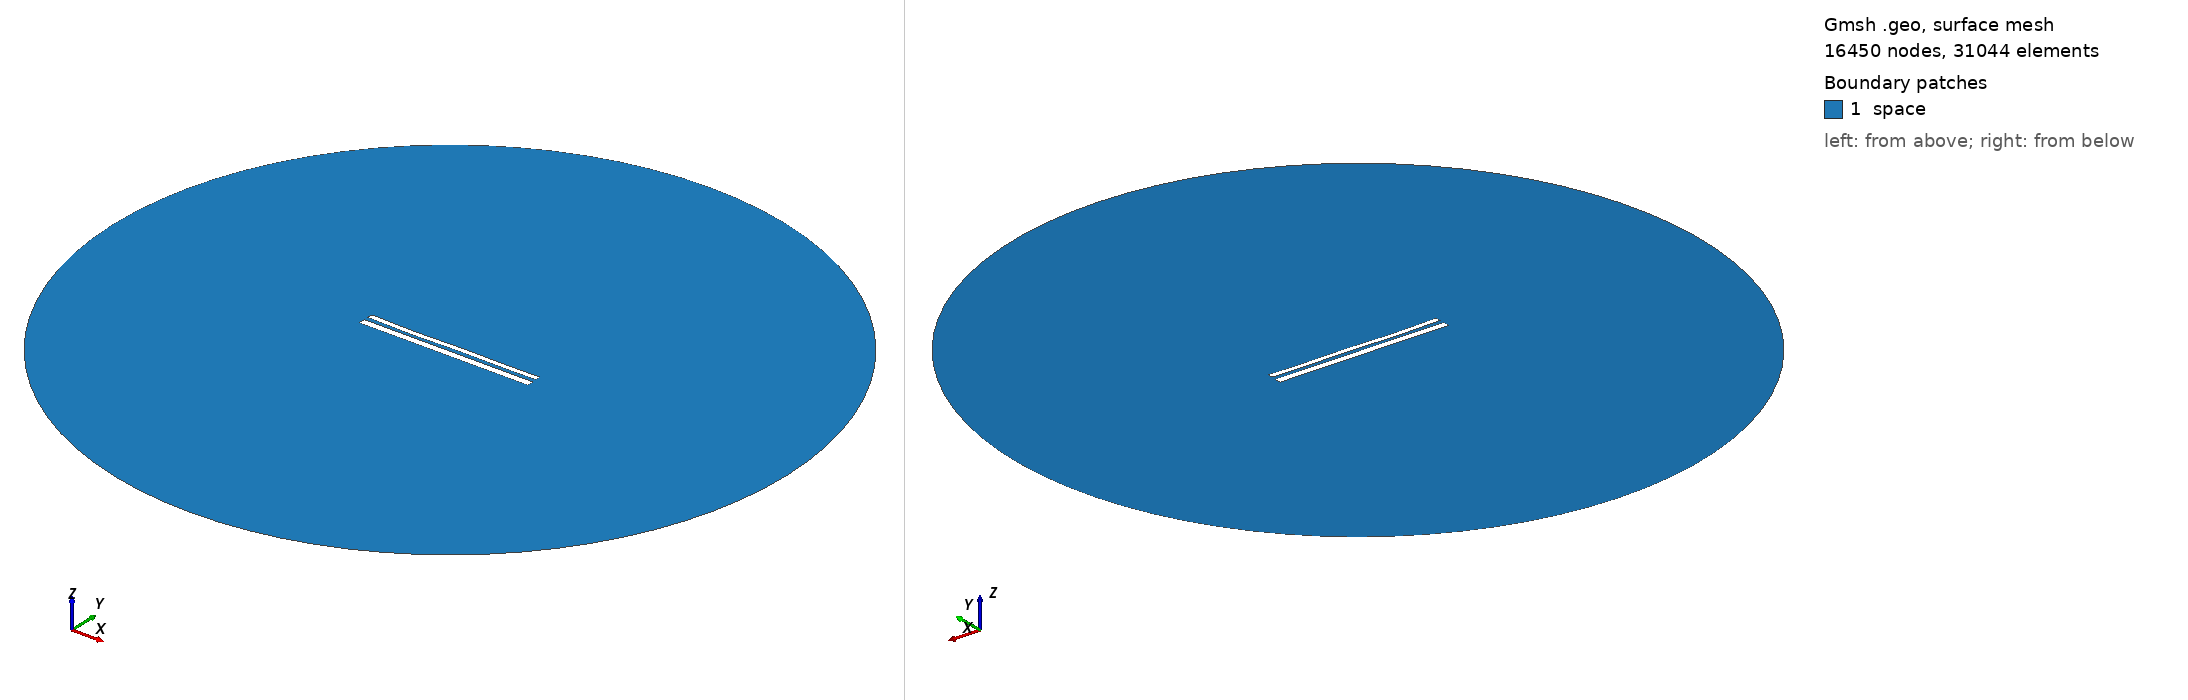

Gmsh geometry script, surface-meshed: 16450 nodes, 31044 surface elements. Boundary patches (legend numbers): 1 space. Left view from above one corner, right view from below the opposite corner. Legend entries are the model's physical surfaces. The drawing asked Gmsh for element sizes between 1% and 20% of the model's largest extent; the script's own settings can give other sizes.

=== 79.geo (drawn) ===
//---------------------------------------
// Geometry kernel
//---------------------------------------

SetFactory("OpenCASCADE");



//---------------------------------------
// Parameters of the geometry
//---------------------------------------

// Overetch of the upper plate
overetch = 0.38888888888888884;

// Distance between the plates
distance = 2.388888888888889;

// Discretization over the x axis (for the deformation)
nx = 50; 

// Length of the plate
L = 100 - overetch; 

// Number of modes
n = 4; 

// 1st mode coefficient
coeff(1) = -0.15;
beta(1) = 0.596864 * 3.1415926535 / L;

// 2nd mode coefficient
coeff(2) = -0.15;
beta(2) = 1.49418 * 3.1415926535 / L;

// 3rd mode coefficient
coeff(3) = -0.15;
beta(3) = 2.50025 * 3.1415926535 / L;

// 4th mode coefficient
coeff(4) = -0.15;
beta(4) = 3.49999 * 3.1415926535 / L;



//---------------------------------------
// Upper plate (deformed rectangle)
//---------------------------------------

// Coordiantes of the upper plate
xmin = -50;
xmax = 50 - overetch;

// Height of the upper plate
yheight = 4 - 2 * overetch;

// Indexes of the points
UpperID[] = {};
LowerID[] = {};
LeftID[] = {};
RightID[] = {};

// Point index
p = 1;

// Horizontal edges
For i In {1:nx}
    x = xmin + (i-1)*(xmax - xmin)/(nx-1);

    y_bottom = distance / 2 + overetch;
    For j In {1:n}
        C = (Cosh(beta(j)*L) + Cos(beta(j)*L)) / (Sinh(beta(j)*L) + Sin(beta(j)*L));
        y_bottom  = y_bottom + coeff(j) * (Cosh(beta(j)*(x+50)) - Cos(beta(j)*(x+50)) - C * (Sinh(beta(j)*(x+50)) - Sin(beta(j)*(x+50))));
    EndFor

    y_top = y_bottom + yheight;

    Point(p) = {x, y_top, 0, 1.0};
    UpperID[i] = p;
    p = p + 1;

    Point(p) = {x, y_bottom, 0, 1.0};
    LowerID[i] = p;
    p = p + 1;
EndFor

// Create point lists
UpperPts[] = {}; LowerPts[] = {};
For i In {1:nx}
  UpperPts[] += {UpperID[i]};
  LowerPts[] += {LowerID[i]};
EndFor

// Build splines
Spline(1) = {UpperPts[]};
Spline(2) = {LowerPts[]};
Line(3) = {LowerPts[nx-1], UpperPts[nx-1]};
Line(4) = {LowerPts[0], UpperPts[0]};

// Build the plane surface
Curve Loop(1) = {2, 3, -1, -4};
Plane Surface(1) = {1};



//---------------------------------------
// Lower plate (rectangle)
//---------------------------------------

// Vertices
Point(1001) = {-50, -1, 0, 1.0};
Point(1002) = { 50, -1, 0, 1.0};
Point(1003) = { 50,  -5, 0, 1.0};
Point(1004) = {-50,  -5, 0, 1.0};

// Edges
Line(5) = {1001, 1002};
Line(6) = {1002, 1003};
Line(7) = {1003, 1004};
Line(8) = {1004, 1001};

// Plane surface
Line Loop(2) = {5, 6, 7, 8};
Plane Surface(2) = {2}; 



//---------------------------------------
// Outer (fictious) boundary
//---------------------------------------

// Points
Point(1005) = {0, 0, 0};       // Center
Point(1006) = {200, 0, 0};     // Start point
Point(1007) = {0, 200, 0};     // 90 degrees
Point(1008) = {-200, 0, 0};    // 180 degrees
Point(1009) = {0, -200, 0};    // 270 degrees

// Circle arcs (each needs start, center, end)
Circle(9) = {1006, 1005, 1007};
Circle(10) = {1007, 1005, 1008};
Circle(11) = {1008, 1005, 1009};
Circle(12) = {1009, 1005, 1006};

// Plane surface for the entire domain
Curve Loop(3) = {9, 10, 11, 12};
Surface(3) = {3};

// Subtract the plates from the whole domain to obtain the actual domain where we want to solve the equations
BooleanDifference{ Surface{3}; Delete; }{ Surface{1}; Surface{2}; Delete; }




//---------------------------------------
// Transfinite Lines/Curves
//---------------------------------------

// Set the number of points on the boundaries
r = 12;
d = 0.15;

// Plates
Transfinite Curve {1} = 50*r/4 Using Progression 1;
Transfinite Line {2} = 50*r Using Progression 1;
Transfinite Curve {3, 4} = 2*r Using Progression 1+d;
Transfinite Line {5} = 50*r Using Progression 1;
Transfinite Line {7} = 50*r/4 Using Progression 1;
Transfinite Line {6} = 2*r Using Progression 1+d;
Transfinite Line {8} = 2*r Using Progression 1-d;

// Outer boundary
Transfinite Line {9, 10, 11, 12} = 20 Using Progression 1;



//---------------------------------------
// Physical groups
//---------------------------------------                

// Physical curves (boundaries)
Physical Line("force_segment", 10) = {2};
Physical Line("upper_plate", 11) = {1, 3, 4};
Physical Line("lower_plate", 12) = {5, 6, 7, 8};
Physical Line("boundary", 20) = {9, 10, 11, 12};

// Physical Surfaces
Physical Surface("space", 30) = {3};



//---------------------------------------
// 6. Generate the Mesh
//---------------------------------------

// 2D mesh generation
Mesh 2;
